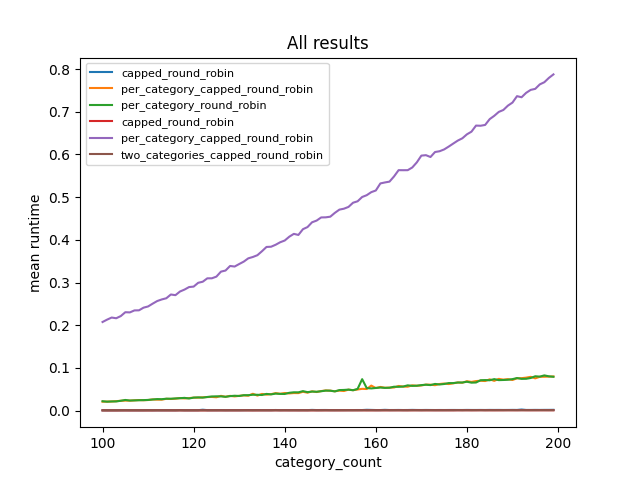

The data file committed next to this chart (first rows):
equal_capacities, category_count, item_capacity_bounds, random_seed_num, algorithm, allocation, runtime
True, 100, (1, 100), 0, capped_round_robin, {'Agent1': {'m1'}, 'Agent2': {'m1'}, 'Ag…, 0.0006101
True, 100, (1, 100), 0, two_categories_capped_round_robin, {'Agent1': {'m1'}, 'Agent2': {'m1'}, 'Ag…, 0.0004559
True, 100, (1, 100), 0, per_category_capped_round_robin, {'Agent1': {'m1'}, 'Agent2': {'m1'}, 'Ag…, 0.2128
True, 101, (1, 100), 0, capped_round_robin, {'Agent1': {'m1'}, 'Agent2': {'m1'}, 'Ag…, 0.0004316
True, 101, (1, 100), 0, two_categories_capped_round_robin, {'Agent1': {'m1'}, 'Agent2': {'m1'}, 'Ag…, 0.0003975
True, 101, (1, 100), 0, per_category_capped_round_robin, {'Agent1': {'m1'}, 'Agent2': {'m1'}, 'Ag…, 0.2077
True, 102, (1, 100), 0, capped_round_robin, {'Agent1': {'m1'}, 'Agent2': {'m1'}, 'Ag…, 0.0003932
True, 102, (1, 100), 0, two_categories_capped_round_robin, {'Agent1': {'m1'}, 'Agent2': {'m1'}, 'Ag…, 0.0004175
True, 102, (1, 100), 0, per_category_capped_round_robin, {'Agent1': {'m1'}, 'Agent2': {'m1'}, 'Ag…, 0.2127
True, 103, (1, 100), 0, capped_round_robin, {'Agent1': {'m1'}, 'Agent2': {'m1'}, 'Ag…, 0.0004192
True, 103, (1, 100), 0, two_categories_capped_round_robin, {'Agent1': {'m1'}, 'Agent2': {'m1'}, 'Ag…, 0.0004669
True, 103, (1, 100), 0, per_category_capped_round_robin, {'Agent1': {'m1'}, 'Agent2': {'m1'}, 'Ag…, 0.2153
True, 104, (1, 100), 0, capped_round_robin, {'Agent1': {'m1'}, 'Agent2': {'m1'}, 'Ag…, 0.0003872
True, 104, (1, 100), 0, two_categories_capped_round_robin, {'Agent1': {'m1'}, 'Agent2': {'m1'}, 'Ag…, 0.0004232
True, 104, (1, 100), 0, per_category_capped_round_robin, {'Agent1': {'m1'}, 'Agent2': {'m1'}, 'Ag…, 0.2194
True, 105, (1, 100), 0, capped_round_robin, {'Agent1': {'m1'}, 'Agent2': {'m1'}, 'Ag…, 0.0004441
True, 105, (1, 100), 0, two_categories_capped_round_robin, {'Agent1': {'m1'}, 'Agent2': {'m1'}, 'Ag…, 0.0004183
True, 105, (1, 100), 0, per_category_capped_round_robin, {'Agent1': {'m1'}, 'Agent2': {'m1'}, 'Ag…, 0.2331
True, 106, (1, 100), 0, capped_round_robin, {'Agent1': {'m1'}, 'Agent2': {'m1'}, 'Ag…, 0.0004064
True, 106, (1, 100), 0, two_categories_capped_round_robin, {'Agent1': {'m1'}, 'Agent2': {'m1'}, 'Ag…, 0.0006818
True, 106, (1, 100), 0, per_category_capped_round_robin, {'Agent1': {'m1'}, 'Agent2': {'m1'}, 'Ag…, 0.2316
True, 107, (1, 100), 0, capped_round_robin, {'Agent1': {'m1'}, 'Agent2': {'m1'}, 'Ag…, 0.0004295
True, 107, (1, 100), 0, two_categories_capped_round_robin, {'Agent1': {'m1'}, 'Agent2': {'m1'}, 'Ag…, 0.0004795
True, 107, (1, 100), 0, per_category_capped_round_robin, {'Agent1': {'m1'}, 'Agent2': {'m1'}, 'Ag…, 0.2338
True, 108, (1, 100), 0, capped_round_robin, {'Agent1': {'m1'}, 'Agent2': {'m1'}, 'Ag…, 0.0004787
True, 108, (1, 100), 0, two_categories_capped_round_robin, {'Agent1': {'m1'}, 'Agent2': {'m1'}, 'Ag…, 0.0004071
True, 108, (1, 100), 0, per_category_capped_round_robin, {'Agent1': {'m1'}, 'Agent2': {'m1'}, 'Ag…, 0.2363
True, 109, (1, 100), 0, capped_round_robin, {'Agent1': {'m1'}, 'Agent2': {'m1'}, 'Ag…, 0.0004002
True, 109, (1, 100), 0, two_categories_capped_round_robin, {'Agent1': {'m1'}, 'Agent2': {'m1'}, 'Ag…, 0.0004608
True, 109, (1, 100), 0, per_category_capped_round_robin, {'Agent1': {'m1'}, 'Agent2': {'m1'}, 'Ag…, 0.2427
True, 110, (1, 100), 0, capped_round_robin, {'Agent1': {'m1'}, 'Agent2': {'m1'}, 'Ag…, 0.0004217
True, 110, (1, 100), 0, two_categories_capped_round_robin, {'Agent1': {'m1'}, 'Agent2': {'m1'}, 'Ag…, 0.0004945
True, 110, (1, 100), 0, per_category_capped_round_robin, {'Agent1': {'m1'}, 'Agent2': {'m1'}, 'Ag…, 0.2442
True, 111, (1, 100), 0, capped_round_robin, {'Agent1': {'m1'}, 'Agent2': {'m1'}, 'Ag…, 0.0004533
True, 111, (1, 100), 0, two_categories_capped_round_robin, {'Agent1': {'m1'}, 'Agent2': {'m1'}, 'Ag…, 0.0004234
True, 111, (1, 100), 0, per_category_capped_round_robin, {'Agent1': {'m1'}, 'Agent2': {'m1'}, 'Ag…, 0.2517
True, 112, (1, 100), 0, capped_round_robin, {'Agent1': {'m1'}, 'Agent2': {'m1'}, 'Ag…, 0.0006962
True, 112, (1, 100), 0, two_categories_capped_round_robin, {'Agent1': {'m1'}, 'Agent2': {'m1'}, 'Ag…, 0.0004341
True, 112, (1, 100), 0, per_category_capped_round_robin, {'Agent1': {'m1'}, 'Agent2': {'m1'}, 'Ag…, 0.2557
True, 113, (1, 100), 0, capped_round_robin, {'Agent1': {'m1'}, 'Agent2': {'m1'}, 'Ag…, 0.0005575
True, 113, (1, 100), 0, two_categories_capped_round_robin, {'Agent1': {'m1'}, 'Agent2': {'m1'}, 'Ag…, 0.0004523
True, 113, (1, 100), 0, per_category_capped_round_robin, {'Agent1': {'m1'}, 'Agent2': {'m1'}, 'Ag…, 0.2629
True, 114, (1, 100), 0, capped_round_robin, {'Agent1': {'m1'}, 'Agent2': {'m1'}, 'Ag…, 0.0004109
True, 114, (1, 100), 0, two_categories_capped_round_robin, {'Agent1': {'m1'}, 'Agent2': {'m1'}, 'Ag…, 0.0004595
True, 114, (1, 100), 0, per_category_capped_round_robin, {'Agent1': {'m1'}, 'Agent2': {'m1'}, 'Ag…, 0.263
True, 115, (1, 100), 0, capped_round_robin, {'Agent1': {'m1'}, 'Agent2': {'m1'}, 'Ag…, 0.000492
True, 115, (1, 100), 0, two_categories_capped_round_robin, {'Agent1': {'m1'}, 'Agent2': {'m1'}, 'Ag…, 0.000434
True, 115, (1, 100), 0, per_category_capped_round_robin, {'Agent1': {'m1'}, 'Agent2': {'m1'}, 'Ag…, 0.2683
True, 116, (1, 100), 0, capped_round_robin, {'Agent1': {'m1'}, 'Agent2': {'m1'}, 'Ag…, 0.0004201
True, 116, (1, 100), 0, two_categories_capped_round_robin, {'Agent1': {'m1'}, 'Agent2': {'m1'}, 'Ag…, 0.0004253
True, 116, (1, 100), 0, per_category_capped_round_robin, {'Agent1': {'m1'}, 'Agent2': {'m1'}, 'Ag…, 0.2702
True, 117, (1, 100), 0, capped_round_robin, {'Agent1': {'m1'}, 'Agent2': {'m1'}, 'Ag…, 0.0006043
True, 117, (1, 100), 0, two_categories_capped_round_robin, {'Agent1': {'m1'}, 'Agent2': {'m1'}, 'Ag…, 0.0004916
True, 117, (1, 100), 0, per_category_capped_round_robin, {'Agent1': {'m1'}, 'Agent2': {'m1'}, 'Ag…, 0.2793
True, 118, (1, 100), 0, capped_round_robin, {'Agent1': {'m1'}, 'Agent2': {'m1'}, 'Ag…, 0.000418
True, 118, (1, 100), 0, two_categories_capped_round_robin, {'Agent1': {'m1'}, 'Agent2': {'m1'}, 'Ag…, 0.0004408
True, 118, (1, 100), 0, per_category_capped_round_robin, {'Agent1': {'m1'}, 'Agent2': {'m1'}, 'Ag…, 0.2856
True, 119, (1, 100), 0, capped_round_robin, {'Agent1': {'m1'}, 'Agent2': {'m1'}, 'Ag…, 0.0004308
True, 119, (1, 100), 0, two_categories_capped_round_robin, {'Agent1': {'m1'}, 'Agent2': {'m1'}, 'Ag…, 0.0004132
True, 119, (1, 100), 0, per_category_capped_round_robin, {'Agent1': {'m1'}, 'Agent2': {'m1'}, 'Ag…, 0.2936
... 540 more rows
